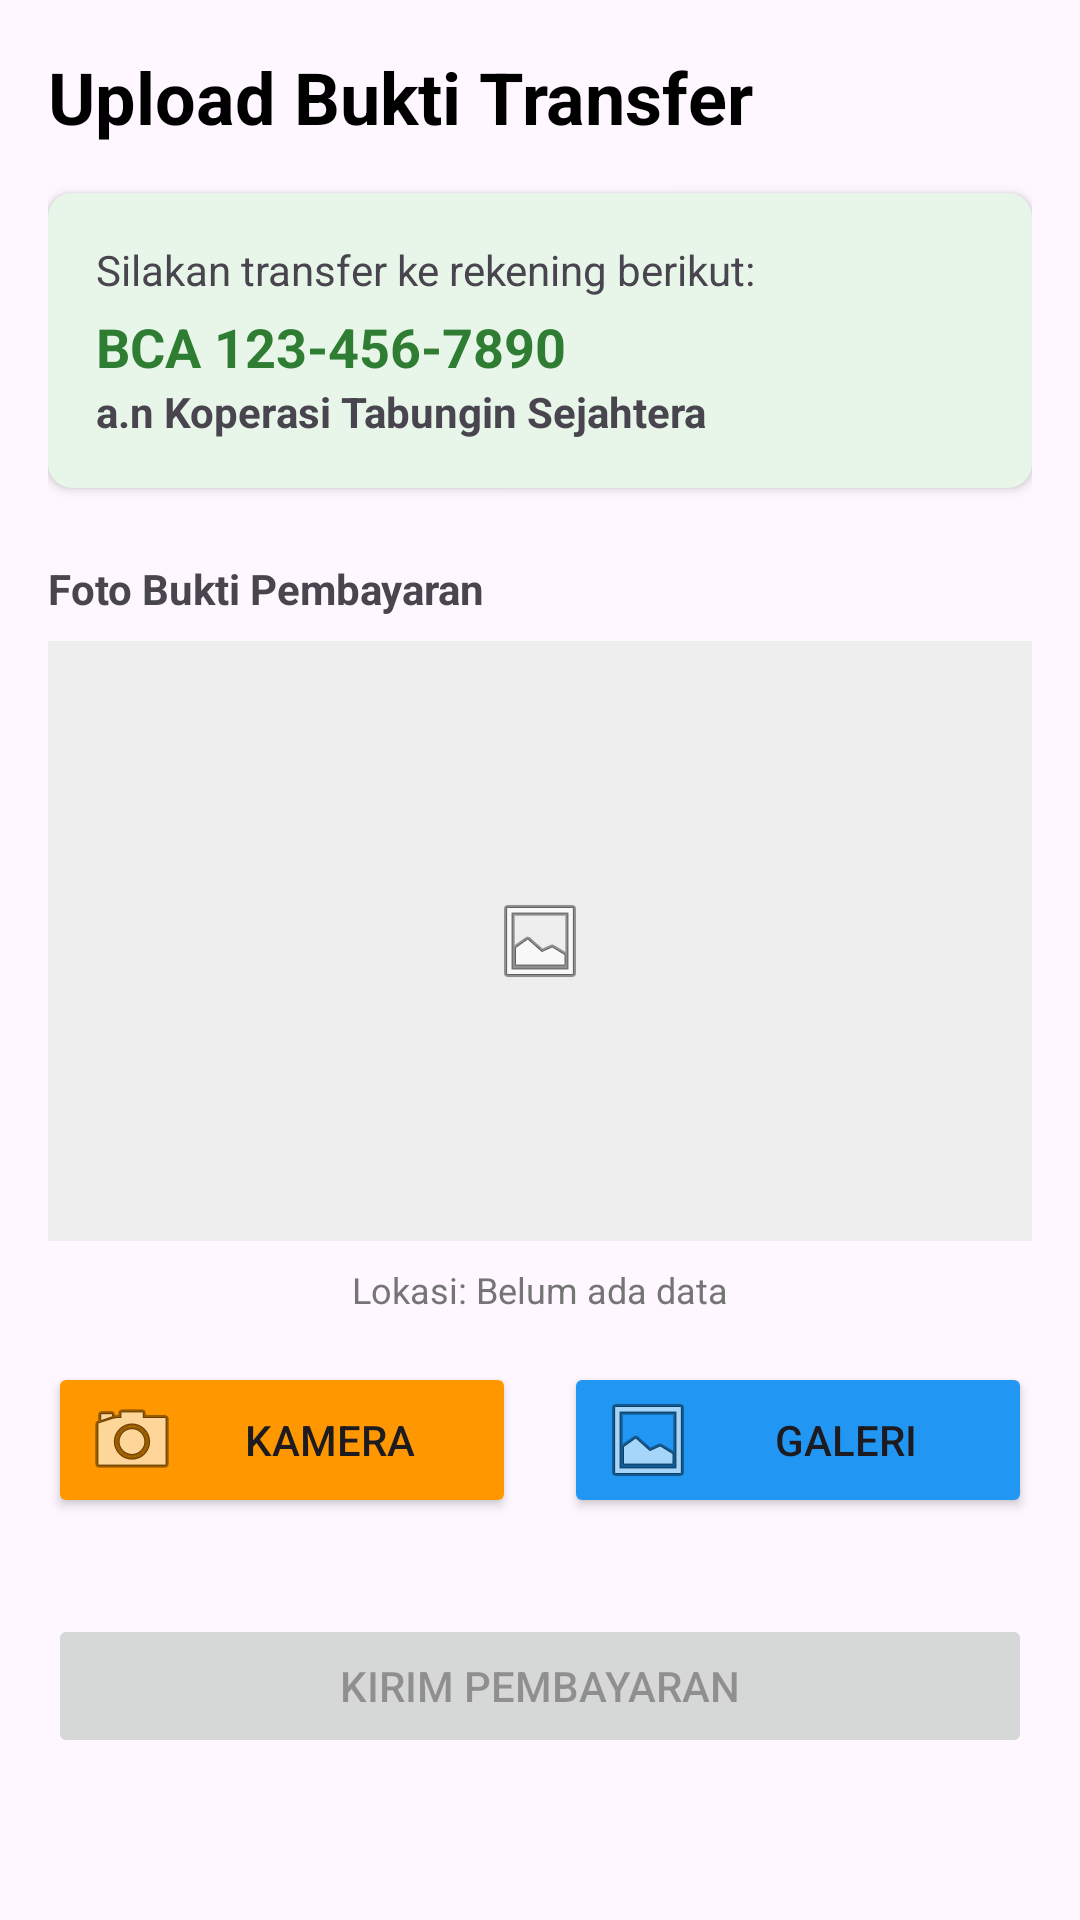

Layout XML and referenced resources for this Android screen:
<!-- AndroidManifest.xml: application theme Theme.MAP_MID_TERM -->
<!-- res/layout/fragment_upload_proof.xml -->
<?xml version="1.0" encoding="utf-8"?>
<ScrollView xmlns:android="http://schemas.android.com/apk/res/android"
    xmlns:app="http://schemas.android.com/apk/res-auto"
    android:layout_width="match_parent"
    android:layout_height="match_parent"
    android:padding="16dp">

    <LinearLayout
        android:layout_width="match_parent"
        android:layout_height="wrap_content"
        android:orientation="vertical">

        <TextView
            android:layout_width="wrap_content"
            android:layout_height="wrap_content"
            android:text="Upload Bukti Transfer"
            android:textSize="24sp"
            android:textStyle="bold"
            android:textColor="@color/black"/>

        <androidx.cardview.widget.CardView
            android:layout_width="match_parent"
            android:layout_height="wrap_content"
            android:layout_marginTop="16dp"
            app:cardBackgroundColor="#E8F5E9"
            app:cardCornerRadius="8dp">
            <LinearLayout
                android:layout_width="match_parent"
                android:layout_height="wrap_content"
                android:padding="16dp"
                android:orientation="vertical">
                <TextView
                    android:layout_width="wrap_content"
                    android:layout_height="wrap_content"
                    android:text="Silakan transfer ke rekening berikut:"
                    android:textSize="14sp"/>
                <TextView
                    android:layout_width="wrap_content"
                    android:layout_height="wrap_content"
                    android:text="BCA 123-456-7890"
                    android:textSize="18sp"
                    android:textStyle="bold"
                    android:textColor="#2E7D32"
                    android:layout_marginTop="4dp"/>
                <TextView
                    android:layout_width="wrap_content"
                    android:layout_height="wrap_content"
                    android:text="a.n Koperasi Tabungin Sejahtera"
                    android:textStyle="bold"/>
            </LinearLayout>
        </androidx.cardview.widget.CardView>

        <TextView
            android:layout_width="wrap_content"
            android:layout_height="wrap_content"
            android:text="Foto Bukti Pembayaran"
            android:layout_marginTop="24dp"
            android:textStyle="bold"/>

        <ImageView
            android:id="@+id/ivProofPreview"
            android:layout_width="match_parent"
            android:layout_height="200dp"
            android:layout_marginTop="8dp"
            android:src="@android:drawable/ic_menu_gallery"
            android:background="#EEEEEE"
            android:scaleType="centerInside"/>

        <TextView
            android:id="@+id/tvLocationInfo"
            android:layout_width="match_parent"
            android:layout_height="wrap_content"
            android:layout_marginTop="8dp"
            android:text="Lokasi: Belum ada data"
            android:textSize="12sp"
            android:textColor="#757575"
            android:gravity="center"/>

        <LinearLayout
            android:layout_width="match_parent"
            android:layout_height="wrap_content"
            android:layout_marginTop="16dp"
            android:orientation="horizontal">

            <Button
                android:id="@+id/btnOpenCamera"
                android:layout_width="0dp"
                android:layout_height="wrap_content"
                android:layout_weight="1"
                android:layout_marginEnd="8dp"
                android:text="Kamera"
                android:backgroundTint="#FF9800"
                android:drawableLeft="@android:drawable/ic_menu_camera"/>

            <Button
                android:id="@+id/btnOpenGallery"
                android:layout_width="0dp"
                android:layout_height="wrap_content"
                android:layout_weight="1"
                android:layout_marginStart="8dp"
                android:text="Galeri"
                android:backgroundTint="#2196F3"
                android:drawableLeft="@android:drawable/ic_menu_gallery"/>
        </LinearLayout>

        <Button
            android:id="@+id/btnSubmitPayment"
            android:layout_width="match_parent"
            android:layout_height="wrap_content"
            android:layout_marginTop="32dp"
            android:text="Kirim Pembayaran"
            android:enabled="false"/>

    </LinearLayout>
</ScrollView>
<!-- resources referenced by this layout -->
<resources>
  <color name="black">#FF000000</color>
  <style name="Theme.MAP_MID_TERM" parent="Base.Theme.MAP_MID_TERM" />
  <style name="Base.Theme.MAP_MID_TERM" parent="Theme.Material3.DayNight.NoActionBar">
          
          <item name="colorPrimary">@color/prim</item>
          <item name="colorSecondary">@color/sec</item>
          <item name="android:statusBarColor">@color/prim</item>
          <item name="android:navigationBarColor">@color/white</item>
      </style>
  <color name="prim">#2fa660</color>
  <color name="sec">#0a5532</color>
  <color name="white">#FFFFFFFF</color>
</resources>
